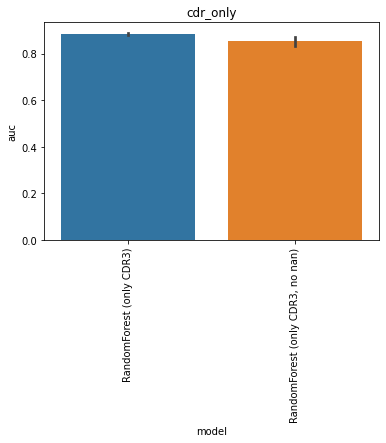

Source data for this figure (header and first rows):
, model, auc, model_train_nan, imputer, chain, group, seed, epitope, species, train_alpha_only, train_beta_only, train_both, train_non, train_total, test_total, df_size, gene_features, missing_indicator, test_nr, improvement
0, RandomForest (only CDR3), 0.8826, True, , both, cdr_only, 0.0, GILGFVFTL, HomoSapiens, 8.0, 23.0, 9.0, 0.0, 40.0, 108.0, 50.0, , False, 1, 
1, RandomForest (only CDR3), 0.8726, True, , both, cdr_only, 1.0, GILGFVFTL, HomoSapiens, 12.0, 21.0, 7.0, 0.0, 40.0, 108.0, 50.0, , False, 1, 
2, RandomForest (only CDR3), 0.8878, True, , both, cdr_only, 2.0, GILGFVFTL, HomoSapiens, 13.0, 20.0, 7.0, 0.0, 40.0, 108.0, 50.0, , False, 1, 
3, RandomForest (only CDR3), 0.8886, True, , both, cdr_only, 3.0, GILGFVFTL, HomoSapiens, 11.0, 22.0, 7.0, 0.0, 40.0, 108.0, 50.0, , False, 1, 
4, RandomForest (only CDR3), 0.8879, True, , both, cdr_only, 4.0, GILGFVFTL, HomoSapiens, 10.0, 22.0, 8.0, 0.0, 40.0, 108.0, 50.0, , False, 1, 
0, RandomForest (only CDR3, no nan), 0.8567, False, , both, cdr_only, 0.0, GILGFVFTL, HomoSapiens, 0.0, 0.0, 9.0, 0.0, 9.0, 108.0, 50.0, , False, 2, 
1, RandomForest (only CDR3, no nan), 0.8159, False, , both, cdr_only, 1.0, GILGFVFTL, HomoSapiens, 0.0, 0.0, 7.0, 0.0, 7.0, 108.0, 50.0, , False, 2, 
2, RandomForest (only CDR3, no nan), 0.8738, False, , both, cdr_only, 2.0, GILGFVFTL, HomoSapiens, 0.0, 0.0, 7.0, 0.0, 7.0, 108.0, 50.0, , False, 2, 
3, RandomForest (only CDR3, no nan), 0.854, False, , both, cdr_only, 3.0, GILGFVFTL, HomoSapiens, 0.0, 0.0, 7.0, 0.0, 7.0, 108.0, 50.0, , False, 2, 
4, RandomForest (only CDR3, no nan), 0.8617, False, , both, cdr_only, 4.0, GILGFVFTL, HomoSapiens, 0.0, 0.0, 8.0, 0.0, 8.0, 108.0, 50.0, , False, 2, 
